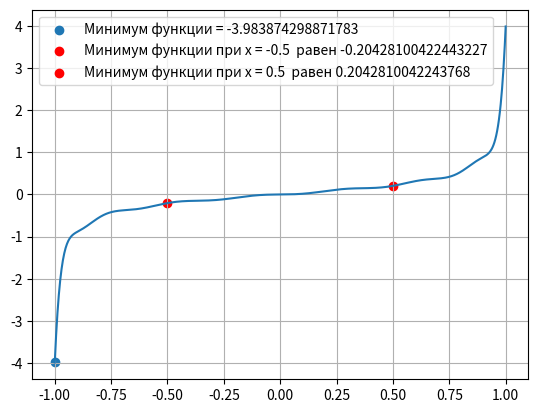

Write the Python code that produced this figure.
import matplotlib.pyplot as plt
from scipy.special import legendre
import numpy as np

def leg(x):
    return legendre(x)
summ = 0
for i in range(1, 16, 2):
    summ += legendre(i) * np.exp(-i / 10)
x = np.linspace(-1,1,1000)

plt.scatter(-1,summ(-1), label = f'Минимум функции = {summ(-1)} ')
plt.plot(x,summ(x))
plt.scatter(-0.5,summ(-0.5), color = 'red', label = f'Минимум функции при х = -0.5  равен {summ(-0.5)}')
plt.scatter(0.5,summ(0.5), color = 'red',label = f'Минимум функции при х = 0.5  равен {summ(0.5)}')
plt.grid()
plt.legend()
plt.show()